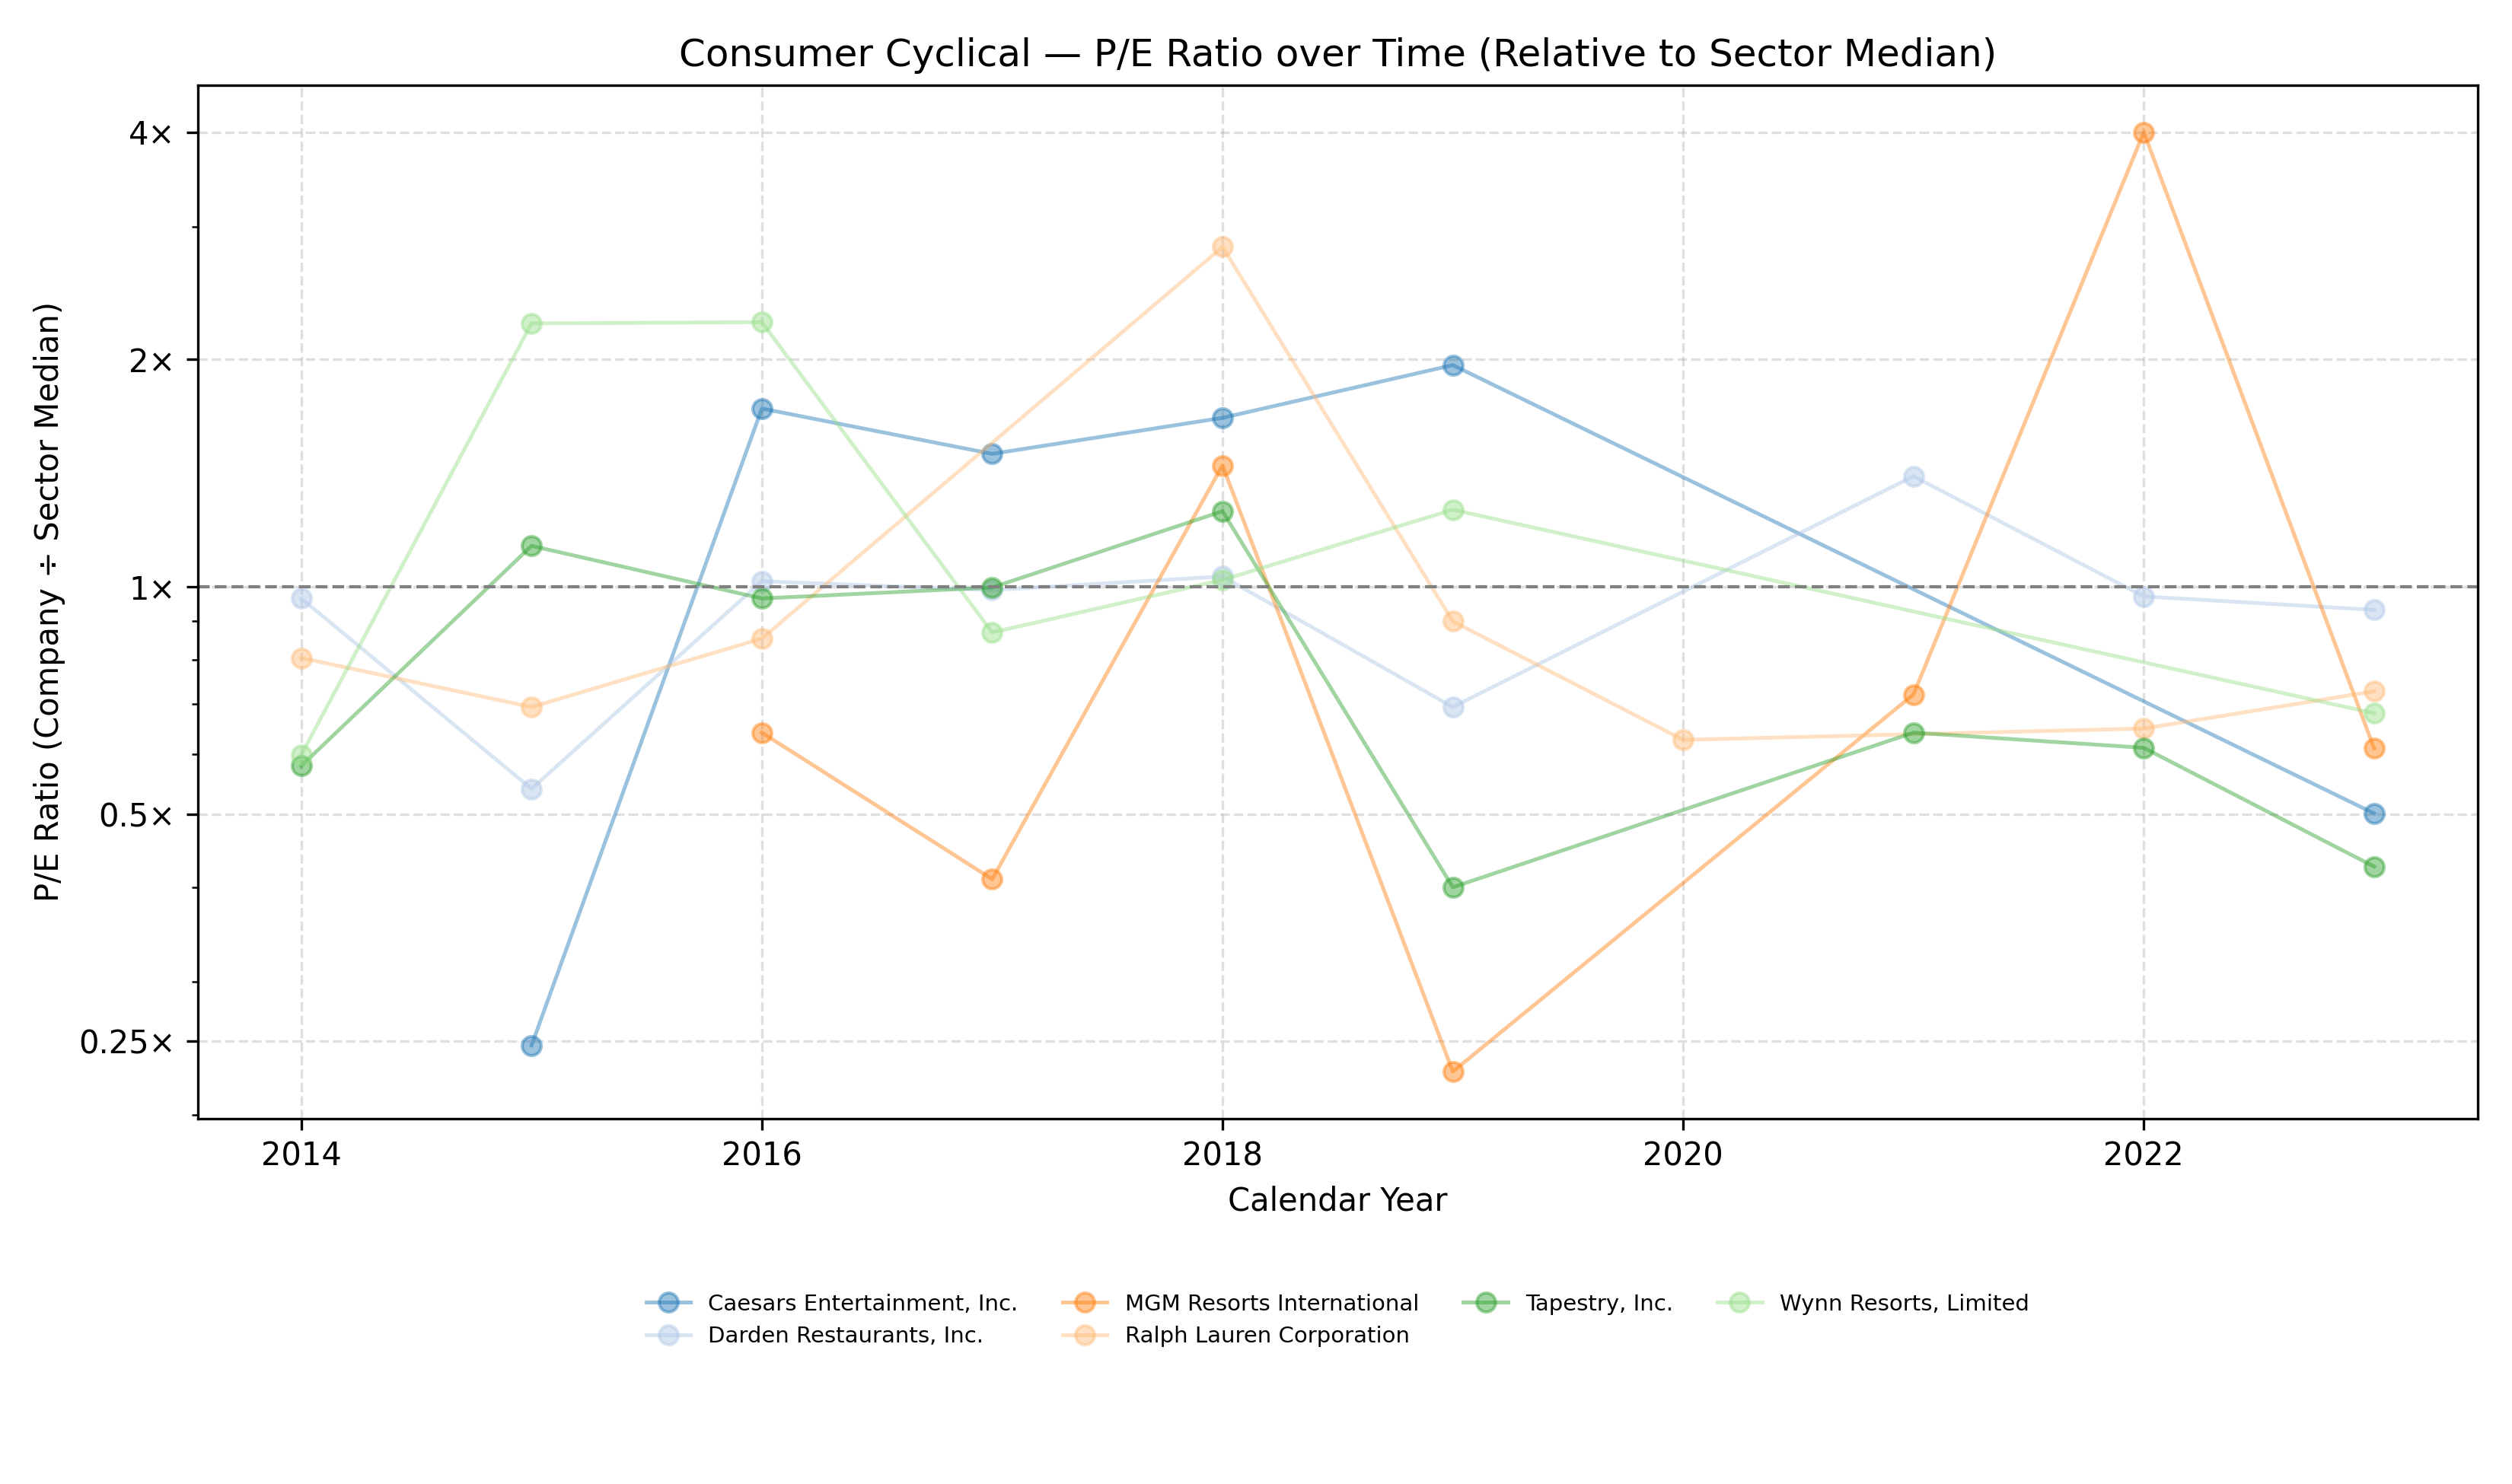

Values plotted in this chart, from the file beside it:
Company Name, Calendar Year, P/E Ratio
Caesars Entertainment, Inc., 2015, 0.247
Caesars Entertainment, Inc., 2016, 1.722
Caesars Entertainment, Inc., 2017, 1.5
Caesars Entertainment, Inc., 2018, 1.674
Caesars Entertainment, Inc., 2019, 1.966
Caesars Entertainment, Inc., 2023, 0.501
Darden Restaurants, Inc., 2014, 0.965
Darden Restaurants, Inc., 2015, 0.54
Darden Restaurants, Inc., 2016, 1.017
Darden Restaurants, Inc., 2017, 0.99
Darden Restaurants, Inc., 2018, 1.032
Darden Restaurants, Inc., 2019, 0.693
Darden Restaurants, Inc., 2021, 1.401
Darden Restaurants, Inc., 2022, 0.971
Darden Restaurants, Inc., 2023, 0.932
MGM Resorts International, 2016, 0.641
MGM Resorts International, 2017, 0.41
MGM Resorts International, 2018, 1.448
MGM Resorts International, 2019, 0.228
MGM Resorts International, 2021, 0.72
MGM Resorts International, 2022, 4.088
MGM Resorts International, 2023, 0.611
Ralph Lauren Corporation, 2014, 0.805
Ralph Lauren Corporation, 2015, 0.693
Ralph Lauren Corporation, 2016, 0.854
Ralph Lauren Corporation, 2018, 2.819
Ralph Lauren Corporation, 2019, 0.9
Ralph Lauren Corporation, 2020, 0.627
Ralph Lauren Corporation, 2022, 0.649
Ralph Lauren Corporation, 2023, 0.727
Tapestry, Inc., 2014, 0.579
Tapestry, Inc., 2015, 1.133
Tapestry, Inc., 2016, 0.965
Tapestry, Inc., 2017, 0.998
Tapestry, Inc., 2018, 1.259
Tapestry, Inc., 2019, 0.4
Tapestry, Inc., 2021, 0.641
Tapestry, Inc., 2022, 0.612
Tapestry, Inc., 2023, 0.426
Wynn Resorts, Limited, 2014, 0.599
Wynn Resorts, Limited, 2015, 2.233
Wynn Resorts, Limited, 2016, 2.241
Wynn Resorts, Limited, 2017, 0.87
Wynn Resorts, Limited, 2018, 1.021
Wynn Resorts, Limited, 2019, 1.265
Wynn Resorts, Limited, 2023, 0.68
